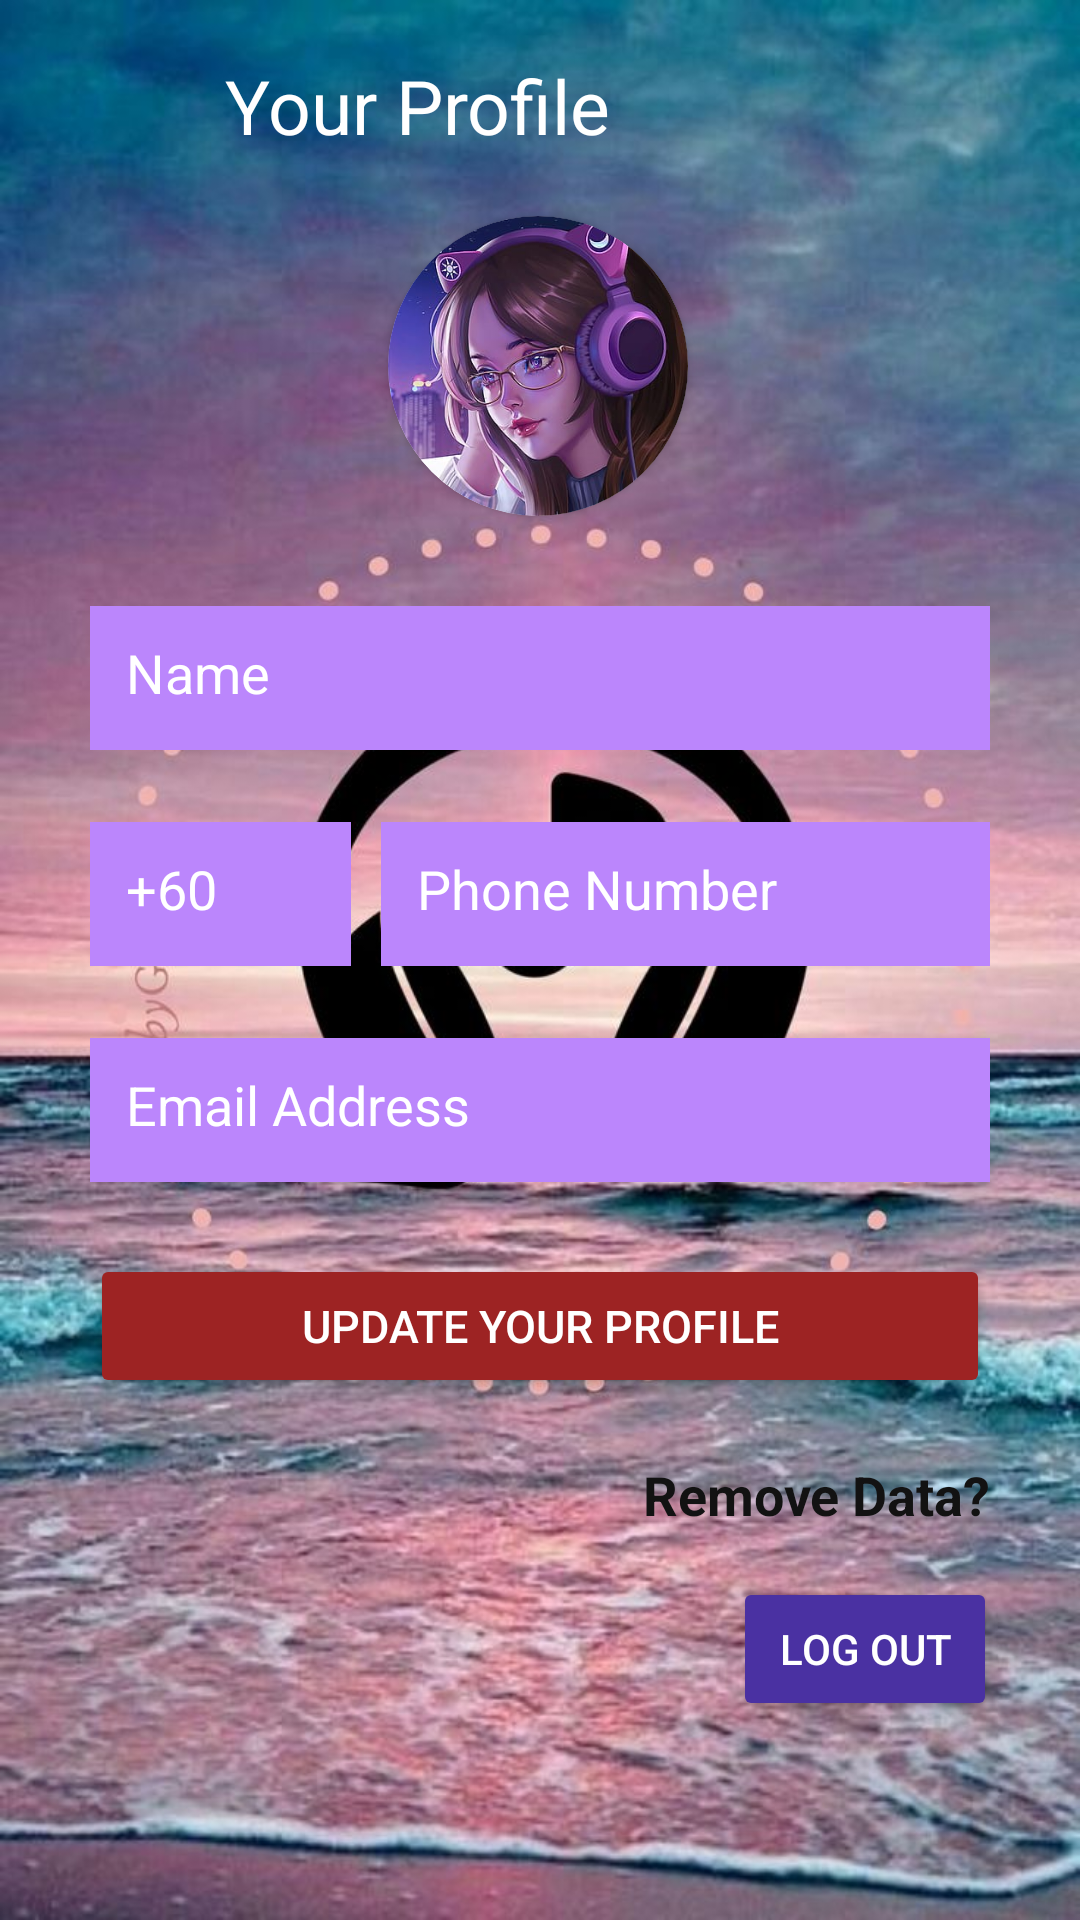

Write the Android layout XML for this screen, with the resource values it uses.
<!-- AndroidManifest.xml: application theme Base.Theme.TunePAL -->
<!-- res/layout/activity_profile.xml -->
<?xml version="1.0" encoding="utf-8"?>
<androidx.constraintlayout.widget.ConstraintLayout xmlns:android="http://schemas.android.com/apk/res/android"
    xmlns:app="http://schemas.android.com/apk/res-auto"
    xmlns:tools="http://schemas.android.com/tools"
    android:layout_width="match_parent"
    android:layout_height="match_parent"
    android:background="@drawable/music_img"
    tools:context=".ProfileActivity">

    <ImageView
        android:id="@+id/profileBackIcon"
        android:layout_width="40dp"
        android:layout_height="40dp"
        android:layout_marginStart="15dp"
        android:layout_marginTop="15dp"
        android:src="@drawable/baseline_arrow_back_24"
        app:layout_constraintStart_toStartOf="parent"
        app:layout_constraintTop_toTopOf="parent" />

    <TextView
        android:id="@+id/yourProfile"
        android:layout_width="0dp"
        android:layout_height="wrap_content"
        android:layout_marginStart="20dp"
        android:text="Your Profile"
        android:textColor="@color/dark_text"
        android:textSize="25dp"
        app:layout_constraintBottom_toBottomOf="@+id/profileBackIcon"
        app:layout_constraintEnd_toEndOf="@+id/profileUserFullName"
        app:layout_constraintHorizontal_bias="0.0"
        app:layout_constraintStart_toEndOf="@+id/profileBackIcon"
        app:layout_constraintTop_toTopOf="@id/profileBackIcon" />

    <androidx.cardview.widget.CardView
        android:id="@+id/profileCardView"
        android:layout_width="100dp"
        android:layout_height="100dp"
        android:layout_marginTop="20dp"
        app:cardCornerRadius="50dp"
        app:layout_constraintEnd_toEndOf="@+id/profileUserFullName"
        app:layout_constraintHorizontal_bias="0.497"
        app:layout_constraintStart_toStartOf="@+id/profileUserFullName"
        app:layout_constraintTop_toBottomOf="@+id/yourProfile">

        <ImageView
            android:id="@+id/profilePic"
            android:layout_width="wrap_content"
            android:layout_height="wrap_content"
            android:fitsSystemWindows="true"
            android:scaleType="fitXY"
            android:src="@drawable/ic_user_avatar" />
    </androidx.cardview.widget.CardView>


    <TextView
        android:id="@+id/profileUserFullName"
        android:layout_width="0dp"
        android:layout_height="wrap_content"
        android:layout_marginStart="30dp"
        android:layout_marginTop="30dp"
        android:layout_marginEnd="30dp"
        android:autofillHints="name"
        android:background="@color/dark_accent"
        android:hint="@string/name"
        android:minHeight="48dp"
        android:paddingStart="12dp"
        android:paddingTop="10dp"
        android:paddingEnd="12dp"
        android:paddingBottom="10dp"
        android:textAppearance="@style/TextAppearance.AppCompat.Medium"
        android:textColor="@color/dark_text"
        android:textColorHint="@color/dark_text"
        app:layout_constraintEnd_toEndOf="parent"
        app:layout_constraintStart_toStartOf="parent"
        app:layout_constraintTop_toBottomOf="@id/profileCardView" />


    <TextView
        android:id="@+id/profileUserCountryCode"
        android:layout_width="0dp"
        android:layout_height="wrap_content"
        android:layout_marginTop="24dp"
        android:background="@color/dark_accent"
        android:hint="+60"
        android:inputType="phone"
        android:minHeight="48dp"
        android:paddingStart="12dp"
        android:paddingTop="10dp"
        android:paddingEnd="12dp"
        android:paddingBottom="10dp"
        android:textAppearance="@style/TextAppearance.AppCompat.Medium"
        android:textColor="@color/dark_text"
        android:textColorHint="@color/dark_text"
        app:layout_constraintEnd_toStartOf="@+id/profileUserPhoneNumber"
        app:layout_constraintHorizontal_weight="0.3"
        app:layout_constraintStart_toStartOf="@+id/profileUserFullName"
        app:layout_constraintTop_toBottomOf="@+id/profileUserFullName" />

    <TextView
        android:id="@+id/profileUserPhoneNumber"
        android:layout_width="0dp"
        android:layout_height="wrap_content"
        android:layout_marginStart="10dp"
        android:autofillHints="phone"
        android:background="@color/dark_accent"
        android:hint="Phone Number"
        android:inputType="phone"
        android:minHeight="48dp"
        android:paddingStart="12dp"
        android:paddingTop="10dp"
        android:paddingEnd="12dp"
        android:paddingBottom="10dp"
        android:textAppearance="@style/TextAppearance.AppCompat.Medium"
        android:textColor="@color/dark_text"
        android:textColorHint="@color/dark_text"
        app:layout_constraintBottom_toBottomOf="@+id/profileUserCountryCode"
        app:layout_constraintEnd_toEndOf="@+id/profileUserFullName"
        app:layout_constraintHorizontal_weight="0.7"
        app:layout_constraintStart_toEndOf="@+id/profileUserCountryCode"
        app:layout_constraintTop_toTopOf="@+id/profileUserCountryCode" />


    <TextView
        android:id="@+id/profileUserEmail"
        android:layout_width="0dp"
        android:layout_height="wrap_content"
        android:layout_marginTop="24dp"
        android:autofillHints="emailAddress"
        android:background="@color/dark_accent"
        android:hint="Email Address"
        android:inputType="textEmailAddress"
        android:minHeight="48dp"
        android:paddingStart="12dp"
        android:paddingTop="10dp"
        android:paddingEnd="12dp"
        android:paddingBottom="10dp"
        android:textAppearance="@style/TextAppearance.AppCompat.Medium"
        android:textColor="@color/dark_text"
        android:textColorHint="@color/dark_text"
        app:layout_constraintEnd_toEndOf="@+id/profileUserPhoneNumber"
        app:layout_constraintStart_toStartOf="@+id/profileUserCountryCode"
        app:layout_constraintTop_toBottomOf="@+id/profileUserPhoneNumber" />


    <Button
        android:id="@+id/updateYourProfileButton"
        android:layout_width="0dp"
        android:layout_height="wrap_content"
        android:layout_marginTop="24dp"
        android:backgroundTint="#9D2323"
        android:padding="12dp"
        android:text="Update your profile"
        android:textColor="@color/dark_text"
        android:textSize="15dp"
        app:layout_constraintEnd_toEndOf="@+id/profileUserEmail"
        app:layout_constraintHorizontal_bias="0.0"
        app:layout_constraintStart_toStartOf="@+id/profileUserEmail"
        app:layout_constraintTop_toBottomOf="@+id/profileUserEmail"
        tools:ignore="TextSizeCheck" />

    <TextView
        android:id="@+id/removingDataUpdateScreen"
        android:layout_width="0dp"
        android:layout_height="wrap_content"
        android:text="Remove Data?"
        android:layout_marginTop="20dp"
        android:textColor="@color/dark_primary"
        android:textStyle="bold"
        android:textSize="18sp"
        android:gravity="right"
        app:layout_constraintEnd_toEndOf="@+id/updateYourProfileButton"
        app:layout_constraintStart_toStartOf="@+id/updateYourProfileButton"
        app:layout_constraintTop_toBottomOf="@+id/updateYourProfileButton" />

    <Button
        android:id="@+id/buttonLogOut"
        android:layout_width="wrap_content"
        android:layout_height="wrap_content"
        android:layout_marginStart="20dp"
        android:layout_marginEnd="20dp"
        android:backgroundTint="@color/dark_gradient_center"
        android:text="Log Out"
        android:textColor="@color/dark_text"
        app:layout_constraintBottom_toBottomOf="parent"
        app:layout_constraintEnd_toEndOf="parent"
        app:layout_constraintHorizontal_bias="0.967"
        app:layout_constraintStart_toStartOf="parent"
        app:layout_constraintTop_toBottomOf="@+id/removingDataUpdateScreen"
        app:layout_constraintVertical_bias="0.188" />

    <TextView
        android:id="@+id/removingDataMessageStatus"
        android:layout_width="0dp"
        android:layout_height="wrap_content"
        android:gravity="center"
        android:textColor="@color/dark_primary"
        app:layout_constraintBottom_toBottomOf="parent"
        app:layout_constraintEnd_toEndOf="@+id/removingDataUpdateScreen"
        app:layout_constraintHorizontal_bias="0.0"
        app:layout_constraintStart_toStartOf="@+id/removingDataUpdateScreen"
        app:layout_constraintTop_toBottomOf="@+id/removingDataUpdateScreen"
        app:layout_constraintVertical_bias="0.438" />


</androidx.constraintlayout.widget.ConstraintLayout>
<!-- resources referenced by this layout -->
<resources>
  <color name="dark_accent">#BB86FC</color>
  <color name="dark_gradient_center">#4A31A2</color>
  <color name="dark_primary">#121212</color>
  <color name="dark_text">#FFFFFF</color>
  <!-- drawable ic_user_avatar: jpg bitmap (drawable, 34182 bytes) -->
  <!-- drawable music_img: jpeg bitmap (drawable, 124746 bytes) -->
  <string name="name">Name</string>
  <style name="Base.Theme.TunePAL" parent="Theme.Material3.DayNight.NoActionBar">
          
          
      </style>
</resources>
